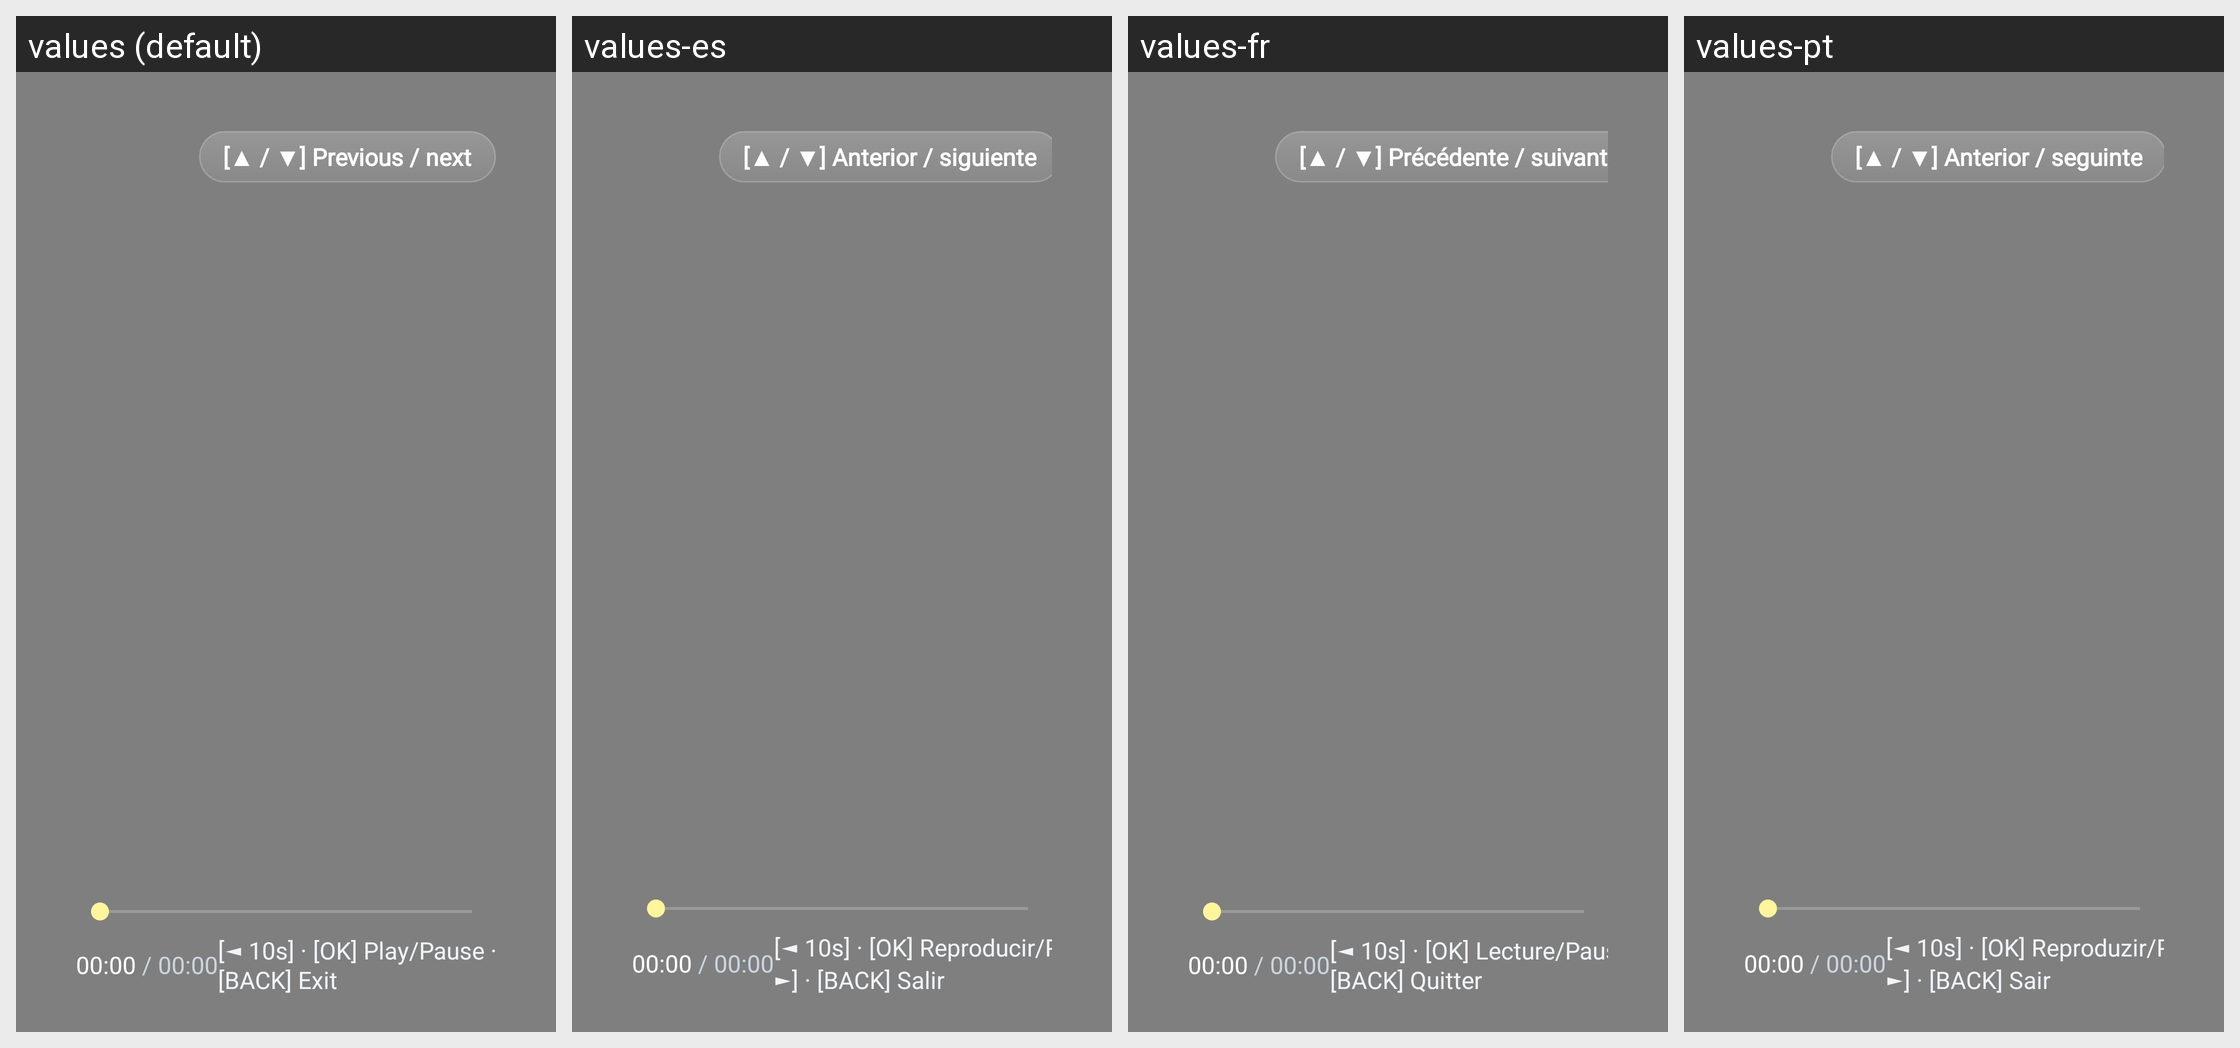

Translations of the strings shown on this Android screen, per locale in the grid:
Android screen res/layout/activity_video_player.xml rendered under 4 locales, left to right: values (default), values-es, values-fr, values-pt. Device: Nexus 5 (rendered at 1080×1920; each locale shown at half size, 540×960, under a caption strip naming it); theme Theme.TvHome.
Other locales in the repository, not shown: values-de, values-hi, values-it, values-nl, values-ru, values-te, values-zh.
Strings drawn on this screen, with the default value and each locale's value (text and hints the layout hard-codes, and strings that could not be matched under every locale, appear in the picture but are not listed):

vp_switch_hint
  values: [▲ / ▼] Previous / next
  values-es: [▲ / ▼] Anterior / siguiente
  values-fr: [▲ / ▼] Précédente / suivante
  values-pt: [▲ / ▼] Anterior / seguinte

vp_controls_hint
  values: [◄ 10s] · [OK] Play/Pause · [10s ►] · [BACK] Exit
  values-es: [◄ 10s] · [OK] Reproducir/Pausa · [10s ►] · [BACK] Salir
  values-fr: [◄ 10s] · [OK] Lecture/Pause · [10s ►] · [BACK] Quitter
  values-pt: [◄ 10s] · [OK] Reproduzir/Pausa · [10s ►] · [BACK] Sair
